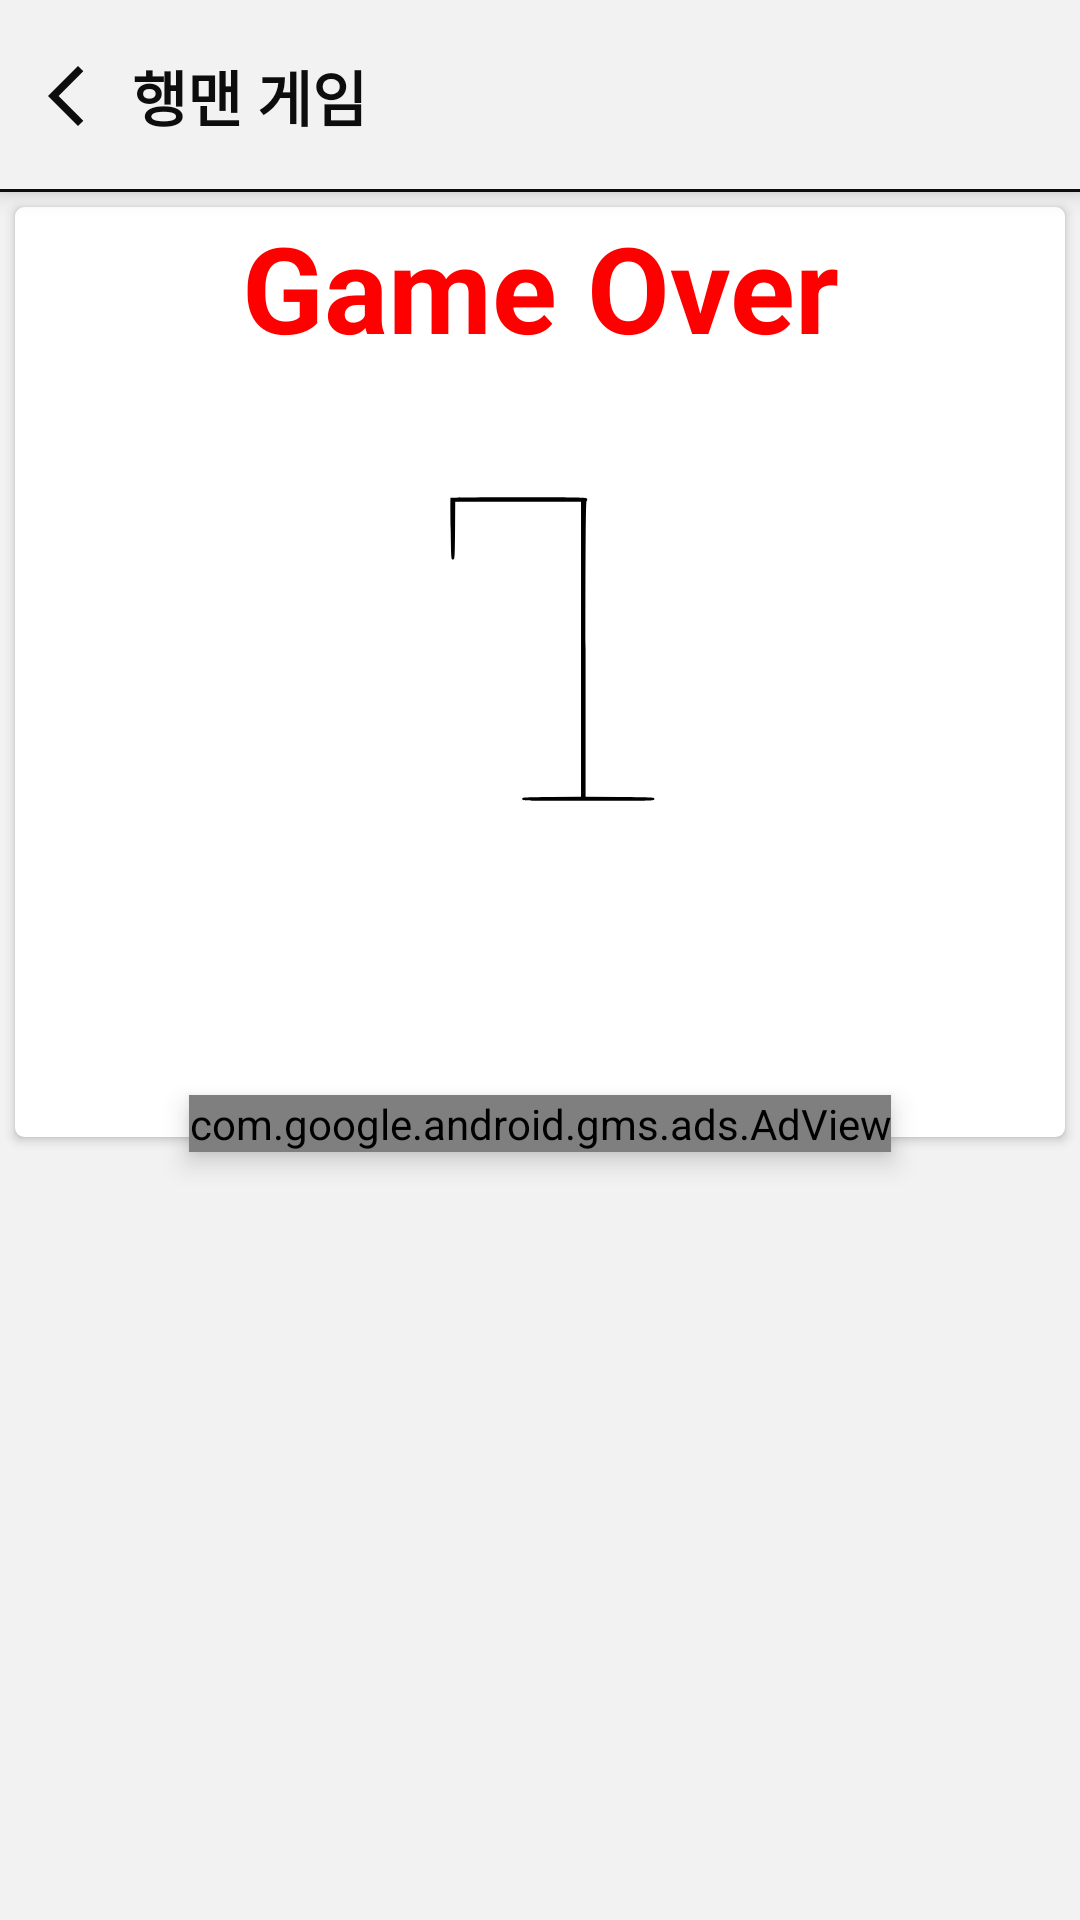

Layout XML and referenced resources for this Android screen:
<!-- AndroidManifest.xml: application theme Theme.WordManager3ver -->
<!-- res/layout/activity_hang_man.xml -->
<?xml version="1.0" encoding="utf-8"?>
<androidx.constraintlayout.widget.ConstraintLayout xmlns:android="http://schemas.android.com/apk/res/android"
    xmlns:app="http://schemas.android.com/apk/res-auto"
    xmlns:tools="http://schemas.android.com/tools"
    android:layout_width="match_parent"
    android:layout_height="match_parent"
    android:background="@color/theme3"
    tools:context=".gamefragment.game.hangman.HangManActivity">

    <androidx.constraintlayout.widget.ConstraintLayout
        android:layout_width="match_parent"
        android:layout_height="match_parent"
        android:background="@color/theme3">

        <androidx.constraintlayout.widget.ConstraintLayout
            android:id="@+id/lay_title"
            android:layout_width="match_parent"
            android:layout_height="wrap_content"
            android:background="@color/theme3"
            android:elevation="5dp"
            app:layout_constraintTop_toTopOf="parent">

            <TextView
                android:id="@+id/line"
                android:layout_width="match_parent"
                android:layout_height="1dp"
                android:background="@color/theme_black"
                app:layout_constraintBottom_toBottomOf="parent" />

            <ImageView
                android:id="@+id/btn_back"
                android:layout_width="wrap_content"
                android:layout_height="wrap_content"
                android:layout_marginTop="10dp"
                android:layout_marginBottom="10dp"
                android:background="?attr/selectableItemBackgroundBorderless"
                android:clickable="true"
                android:focusable="true"
                android:paddingLeft="10dp"
                android:paddingTop="10dp"
                android:paddingBottom="10dp"
                android:src="@drawable/ic_baseline_arrow_back_ios_new_24"
                app:layout_constraintBottom_toBottomOf="parent"
                app:layout_constraintLeft_toLeftOf="parent"
                app:layout_constraintTop_toTopOf="parent" />

            <TextView
                android:id="@+id/tv_title"
                android:layout_width="wrap_content"
                android:layout_height="wrap_content"
                android:layout_marginLeft="10dp"
                android:text="행맨 게임"
                android:textColor="@color/theme_black"
                android:textSize="20sp"
                android:textStyle="bold"
                app:layout_constraintBottom_toBottomOf="@id/btn_back"
                app:layout_constraintLeft_toRightOf="@id/btn_back"
                app:layout_constraintTop_toTopOf="@id/btn_back" />


        </androidx.constraintlayout.widget.ConstraintLayout>

        <androidx.cardview.widget.CardView
            android:layout_width="0dp"
            android:layout_height="0dp"
            android:layout_margin="5dp"
            app:cardCornerRadius="3dp"
            app:layout_constraintBottom_toTopOf="@id/guideline2"
            app:layout_constraintLeft_toLeftOf="parent"
            app:layout_constraintRight_toRightOf="parent"
            app:layout_constraintTop_toBottomOf="@id/lay_title">


            <androidx.constraintlayout.widget.ConstraintLayout
                android:layout_width="match_parent"
                android:layout_height="match_parent">

                <TextView
                    android:id="@+id/tv_gameOver"
                    android:layout_width="match_parent"
                    android:layout_height="wrap_content"
                    android:gravity="center"
                    android:text="Game Over"
                    android:textColor="@color/red"
                    android:textSize="40sp"
                    android:textStyle="bold"
                    app:layout_constraintLeft_toLeftOf="parent"
                    app:layout_constraintRight_toRightOf="parent"
                    app:layout_constraintTop_toTopOf="parent" />

                <ImageView
                    android:id="@+id/im"
                    android:layout_width="match_parent"
                    android:layout_height="match_parent"
                    android:src="@drawable/ic_num1" />
            </androidx.constraintlayout.widget.ConstraintLayout>


        </androidx.cardview.widget.CardView>

        <HorizontalScrollView
            android:layout_width="wrap_content"
            android:layout_height="0dp"
            android:layout_marginLeft="5dp"
            android:layout_marginTop="5dp"
            android:layout_marginRight="5dp"
            android:background="@color/theme3"
            app:layout_constraintBottom_toTopOf="@id/guideline1"
            app:layout_constraintLeft_toLeftOf="parent"
            app:layout_constraintRight_toRightOf="parent"
            app:layout_constraintTop_toBottomOf="@id/guideline2">

            <LinearLayout
                android:orientation="horizontal"
                android:id="@+id/container"
                android:layout_width="wrap_content"
                android:layout_height="match_parent">
            </LinearLayout>

        </HorizontalScrollView>

        <androidx.constraintlayout.widget.Guideline
            android:id="@+id/guideline1"
            android:layout_width="wrap_content"
            android:layout_height="wrap_content"
            android:orientation="horizontal"
            app:layout_constraintGuide_percent="0.7" />

        <FrameLayout
            android:id="@+id/keyboard"
            android:layout_width="0dp"
            android:layout_height="0dp"
            android:layout_marginTop="10dp"
            app:layout_constraintBottom_toBottomOf="parent"
            app:layout_constraintLeft_toLeftOf="parent"
            app:layout_constraintRight_toRightOf="parent"
            app:layout_constraintTop_toBottomOf="@id/guideline1" />

        <com.google.android.gms.ads.AdView
            android:id="@+id/adView"
            android:elevation="5dp"
            ads:adUnitId="ca-app-pub-4928749861370127/7584621560"
            xmlns:ads="http://schemas.android.com/apk/res-auto"
            ads:adSize="BANNER"
            app:layout_constraintLeft_toLeftOf="parent"
            app:layout_constraintRight_toRightOf="parent"
            app:layout_constraintBottom_toTopOf="@id/guideline2"
             android:layout_height="wrap_content"
            android:layout_width="wrap_content"
            />


        <androidx.constraintlayout.widget.Guideline
            android:id="@+id/guideline2"
            android:layout_width="wrap_content"
            android:layout_height="wrap_content"
            android:orientation="horizontal"
            app:layout_constraintGuide_percent="0.6" />

    </androidx.constraintlayout.widget.ConstraintLayout>


</androidx.constraintlayout.widget.ConstraintLayout>
<!-- resources referenced by this layout -->
<resources>
  <color name="red">#FF0000</color>
  <color name="theme3">#F2F2F2</color>
  <color name="theme_black">#0D0D0D</color>
  <!-- drawable ic_baseline_arrow_back_ios_new_24 (drawable) -->
  <vector android:height="24dp" android:tint="#0D0D0D"
      android:viewportHeight="24" android:viewportWidth="24"
      android:width="24dp" xmlns:android="http://schemas.android.com/apk/res/android">
      <path android:fillColor="@android:color/white" android:pathData="M17.77,3.77l-1.77,-1.77l-10,10l10,10l1.77,-1.77l-8.23,-8.23z"/>
  </vector>
  <!-- drawable ic_num1 (drawable) -->
  <vector xmlns:android="http://schemas.android.com/apk/res/android"
      android:width="1152dp"
      android:height="648dp"
      android:viewportWidth="1152"
      android:viewportHeight="648">
    <path
        android:pathData="M477.8,132.7c-0.2,0.5 -0.1,15.9 0.2,34.3 0.5,32.7 0.5,33.5 2.5,33.5 2,-0 2,-0.8 2.3,-31.8l0.2,-31.7 69,-0 69,-0 0,162 0,162 -32.2,0.2c-31.5,0.3 -32.3,0.3 -32.3,2.3 0,2 0.7,2 72.5,2 71.8,-0 72.5,-0 72.5,-2 0,-2 -0.8,-2 -37.7,-2.3l-37.8,-0.2 0,-161.8c0,-119.2 0.3,-162.1 1.1,-162.9 0.7,-0.7 0.9,-1.9 0.6,-2.7 -0.6,-1.4 -8.4,-1.6 -75.1,-1.6 -41,-0 -74.6,0.3 -74.8,0.7z"
        android:fillColor="#000000"
        android:strokeColor="#00000000"/>
  </vector>
  <style name="Theme.WordManager3ver" parent="Theme.MaterialComponents.DayNight.NoActionBar">
          
          <item name="colorPrimary">@color/purple_500</item>
          <item name="colorPrimaryVariant">@color/purple_700</item>
          <item name="colorOnPrimary">@color/white</item>
          
          <item name="colorSecondary">@color/teal_200</item>
          <item name="colorSecondaryVariant">@color/teal_700</item>
          <item name="colorOnSecondary">@color/black</item>
          
          <item name="android:statusBarColor" tools:targetApi="l">?attr/colorPrimaryVariant</item>
          
      </style>
  <color name="purple_500">#FF6200EE</color>
  <color name="purple_700">#FF3700B3</color>
  <color name="white">#FFFFFFFF</color>
  <color name="teal_200">#FF03DAC5</color>
  <color name="teal_700">#FF018786</color>
  <color name="black">#FF000000</color>
</resources>
